Labelled photos from "spectrograms", an image-classification folder in eerhs/GuitarNeXt. The possible labels are: blues, classical, country, disco, hip-hop, jazz, metal, pop, reggae, rock.

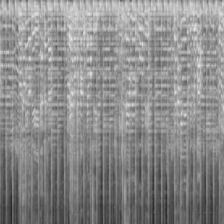
Label: country

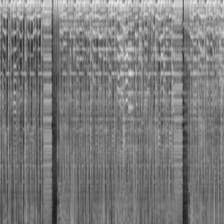
Label: pop

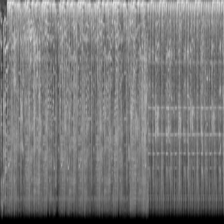
Label: hip-hop

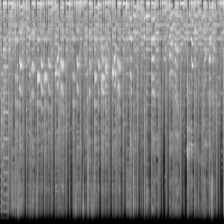
Label: disco

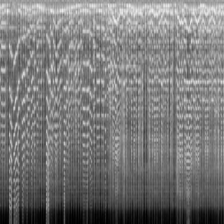
Label: jazz

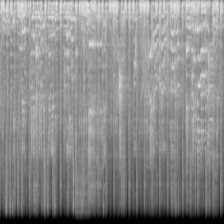
Label: rock
